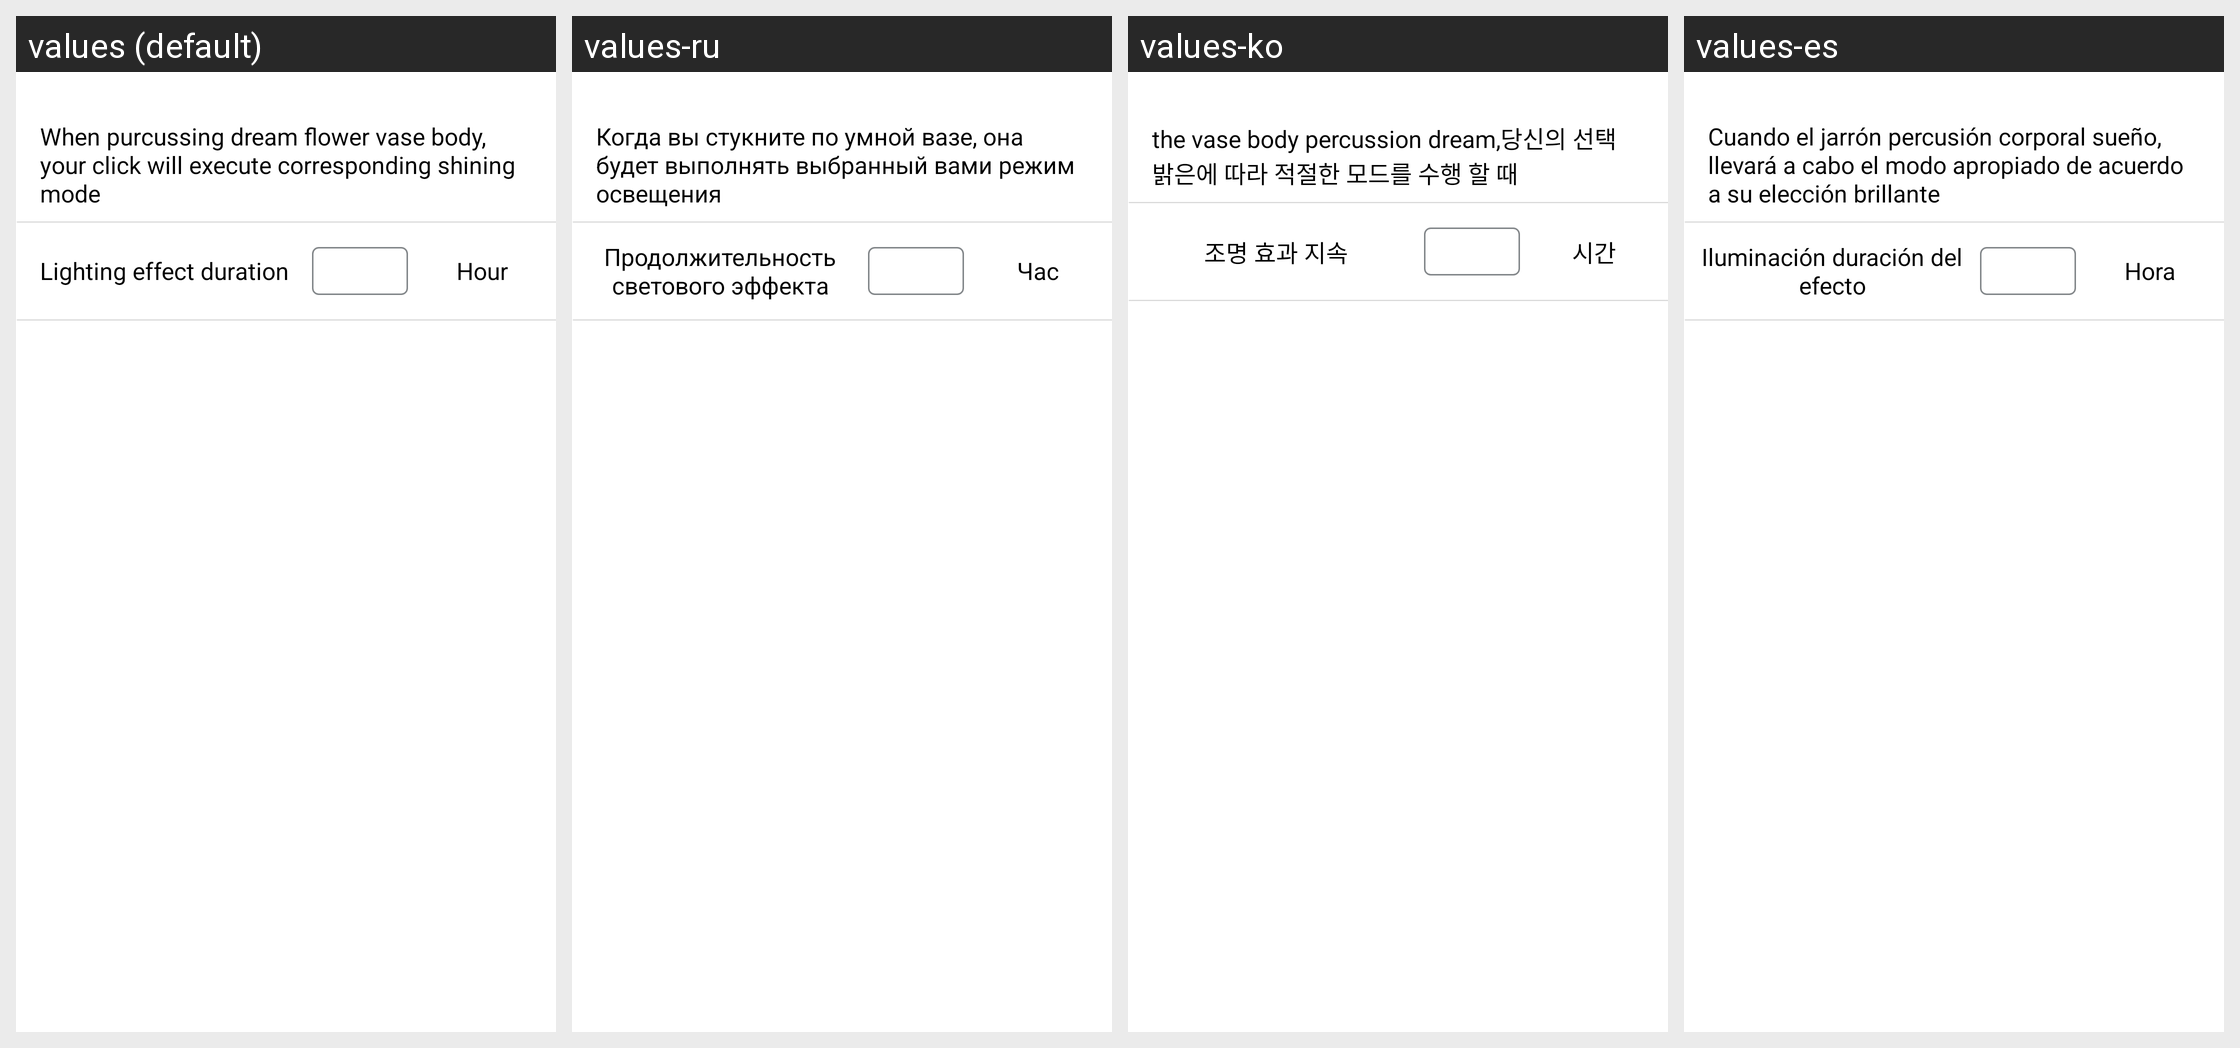

The same Android screen rendered under several of its app's locales, left to right. List the strings drawn on it with the default value and each locale's translation.
Android screen res/layout/background_light_effect.xml rendered under 4 locales, left to right: values (default), values-ru, values-ko, values-es. Device: Nexus 5 (rendered at 1080×1920; each locale shown at half size, 540×960, under a caption strip naming it); theme WLTheme.
Other locales in the repository, not shown: values-cs, values-de, values-fa, values-hu, values-iw-rIL, values-pl, values-pt, values-ro, values-tr-rTR, values-vi, values-zh-rCN, values-zh-rTW.
Strings drawn on this screen, with the default value and each locale's value (text and hints the layout hard-codes, and strings that could not be matched under every locale, appear in the picture but are not listed):

gateway_dream_flower_Tap_light_hint
  values: When purcussing dream flower vase body, your click will execute corresponding shining mode
  values-ru: Когда вы стукните по умной вазе, она будет выполнять выбранный вами режим освещения
  values-ko: the vase body percussion dream,당신의 선택 밝은에 따라 적절한 모드를 수행 할 때
  values-es: Cuando el jarrón percusión corporal sueño, llevará a cabo el modo apropiado de acuerdo a su elección brillante

gateway_dream_flower_light_duration
  values: Lighting effect duration
  values-ru: Продолжительность светового эффекта
  values-ko: 조명 효과 지속
  values-es: Iluminación duración del efecto

gateway_dream_flower_light_duration_hour
  values: Hour
  values-ru: Час
  values-ko: 시간
  values-es: Hora
